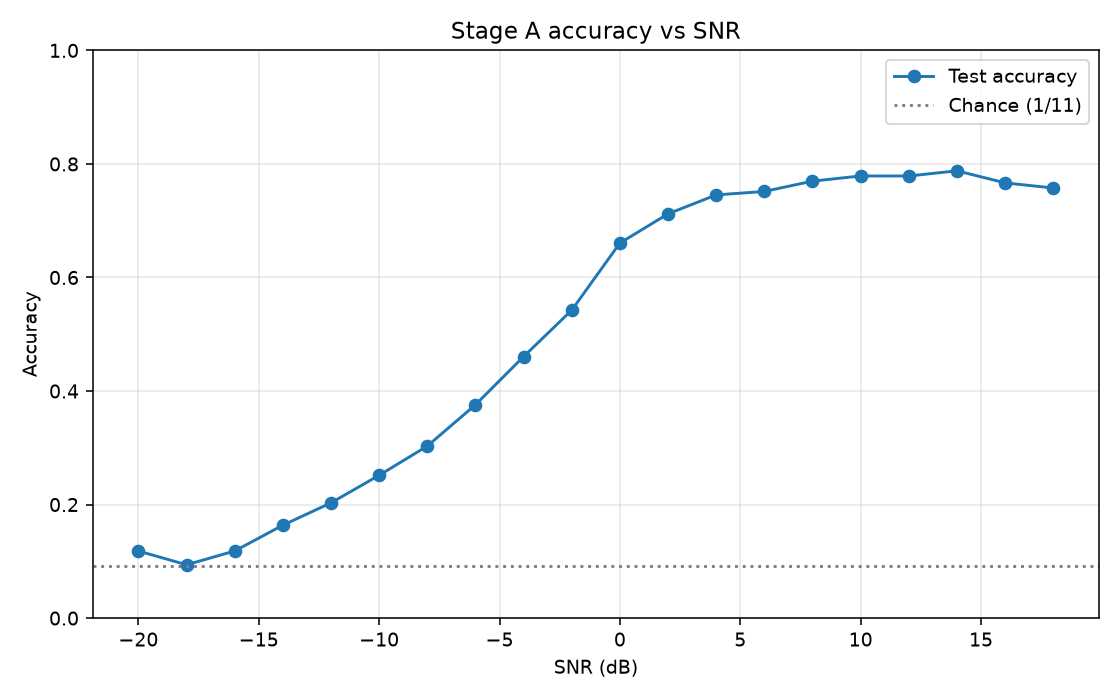

The table this chart was drawn from, first rows:
snr_db, accuracy, count
-20, 0.1182, 330
-18, 0.09394, 330
-16, 0.1182, 330
-14, 0.1636, 330
-12, 0.203, 330
-10, 0.2515, 330
-8, 0.303, 330
-6, 0.3758, 330
-4, 0.4606, 330
-2, 0.5424, 330
0, 0.6606, 330
2, 0.7121, 330
4, 0.7455, 330
6, 0.7515, 330
8, 0.7697, 330
10, 0.7788, 330
12, 0.7788, 330
14, 0.7879, 330
16, 0.7667, 330
18, 0.7576, 330
